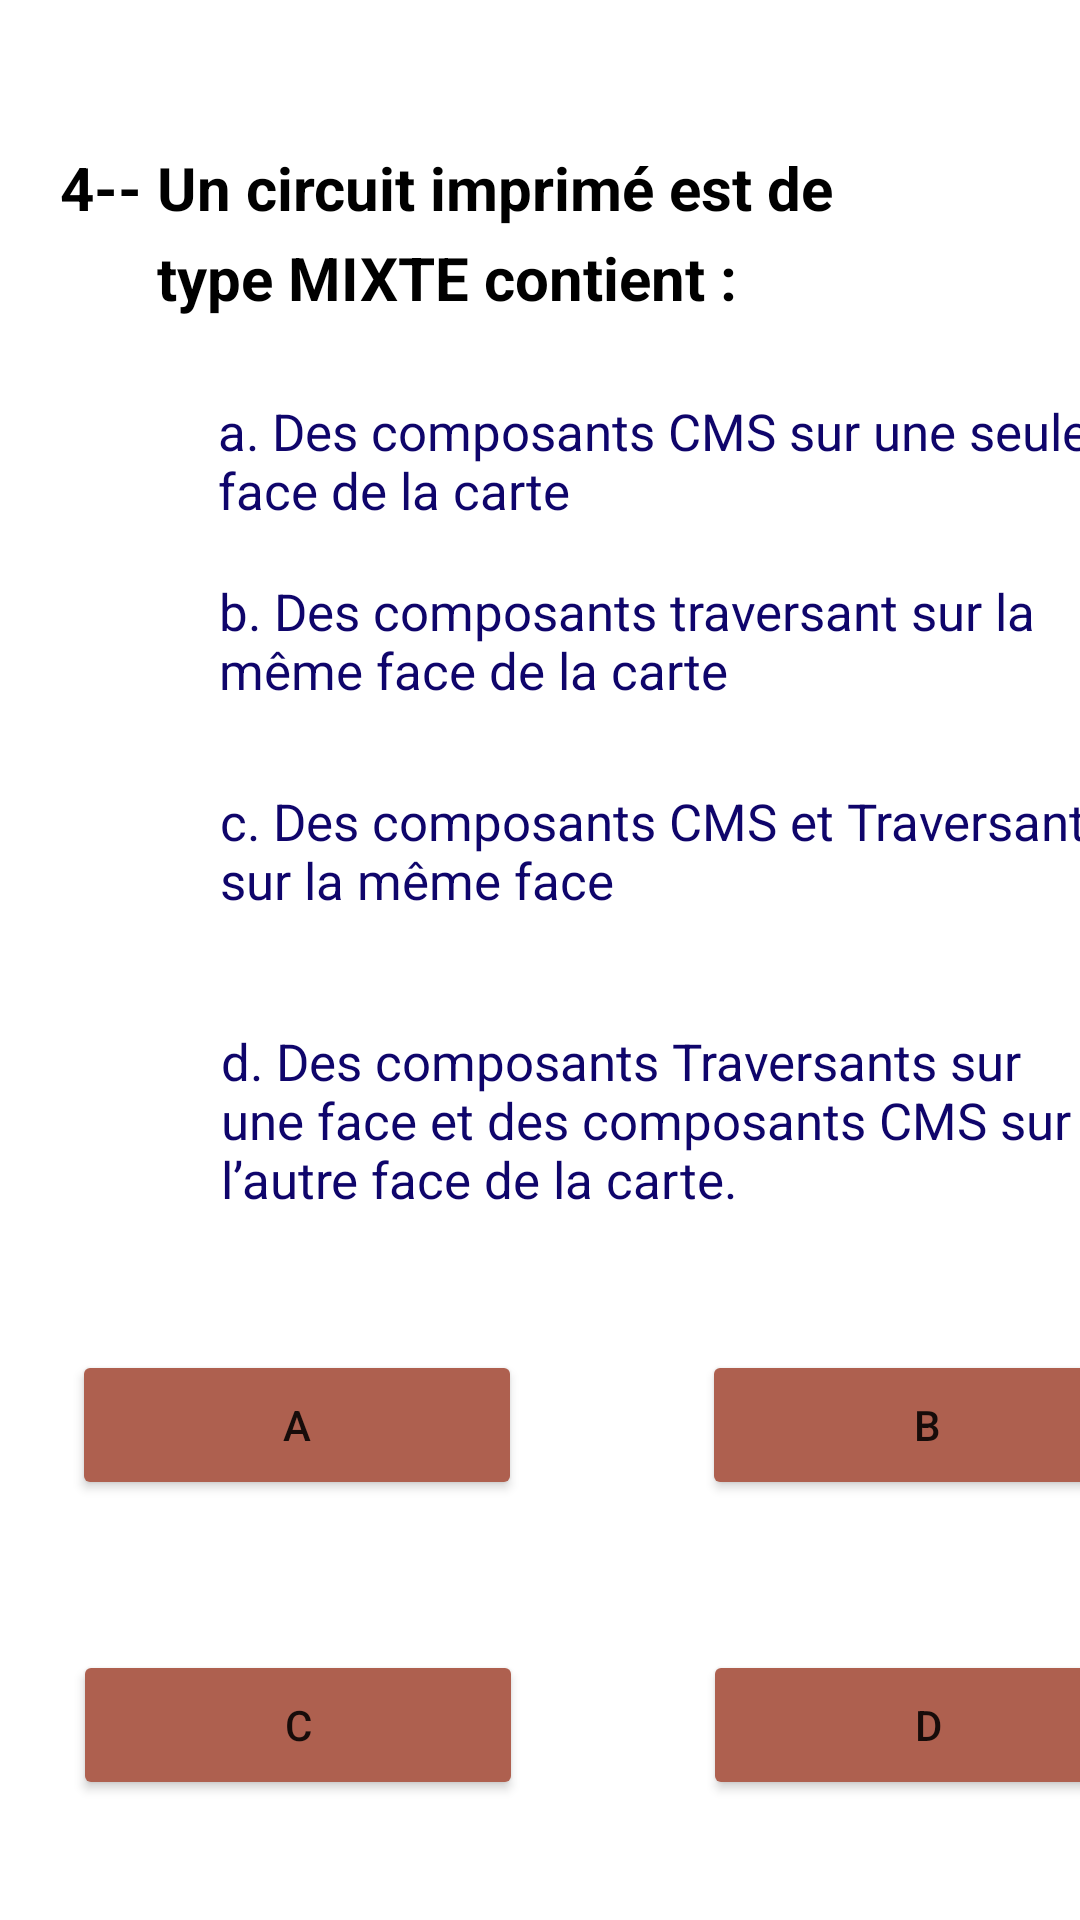

Here is an Android app screen rendered from its layout file. Give the layout XML and the strings, colors and styles it references.
<!-- AndroidManifest.xml: application theme Theme.Light -->
<!-- res/layout/activity_question4.xml -->
<?xml version="1.0" encoding="utf-8"?>
<LinearLayout xmlns:android="http://schemas.android.com/apk/res/android"
    xmlns:tools="http://schemas.android.com/tools"
    android:layout_width="match_parent"
    android:layout_height="match_parent"
    tools:context=".question4">
    <TextView
        android:layout_width="300dp"
        android:layout_height="80dp"
        android:layout_marginLeft="20dp"
        android:layout_marginTop="40dp"
        android:text="@string/_4_un_circuit_imprim_est_de"
        android:textStyle="bold"
        android:textColor="@color/black"
        android:textSize="20sp"
        android:layout_marginStart="20dp" />
    <TextView
        android:layout_width="300dp"
        android:layout_height="80dp"
        android:layout_marginLeft="-268dp"
        android:layout_marginTop="70dp"
        android:text="@string/type_mixte_contient"
        android:textStyle="bold"
        android:textColor="@color/black"
        android:textSize="20sp"
        android:layout_marginStart="-268dp" />


    <TextView
        android:layout_width="300dp"
        android:layout_height="80dp"
        android:text="@string/a_des_composants_cms_sur_une_seule_face_de_la_carte"
        android:layout_marginLeft="-280dp"
        android:textSize="17sp"
        android:textColor="#0f056b"
        android:layout_marginTop="120dp"
        android:layout_marginStart="-280dp" />
    <TextView
        android:layout_width="300dp"
        android:layout_height="80dp"
        android:text="@string/b_des_composants_traversant_sur_la_m_me_face_de_la_carte"
        android:layout_marginLeft="-300dp"
        android:textSize="17sp"
        android:textColor="#0f056b"
        android:layout_marginTop="180dp"
        android:layout_marginStart="-300dp" />

    <TextView
        android:layout_width="300dp"
        android:layout_height="80dp"
        android:layout_marginLeft="-300dp"
        android:layout_marginTop="250dp"
        android:text="@string/c_des_composants_cms_et_traversants_sur_la_m_me_face"
        android:textColor="#0f056b"
        android:textSize="17sp"
        android:layout_marginStart="-300dp" />
    <TextView
        android:layout_width="300dp"
        android:layout_height="80dp"
        android:layout_marginLeft="-300dp"
        android:layout_marginTop="330dp"
        android:text="@string/d_des_composants_traversants_sur_une_face_et_des_composants_cms_sur_l_autre_face_de_la_carte"
        android:textColor="#0f056b"
        android:textSize="17sp"
        android:layout_marginStart="-300dp" />

    <Button
        android:layout_width="150dp"
        android:layout_height="50dp"
        android:text="@string/a"
        android:layout_marginTop="450dp"
        android:backgroundTint="#AE604F"
        android:layout_marginLeft="-350dp"
        android:id="@+id/a"
        android:layout_marginStart="-350dp"
        tools:targetApi="lollipop" />
    <Button
        android:layout_width="150dp"
        android:layout_height="50dp"
        android:text="@string/b"
        android:layout_marginTop="450dp"
        android:backgroundTint="#AE604F"
        android:layout_marginLeft="60dp"
        android:id="@+id/b"
        tools:targetApi="lollipop"
        android:layout_marginStart="60dp" />
    <Button
        android:layout_width="150dp"
        android:layout_height="50dp"
        android:text="@string/c"
        android:layout_marginTop="550dp"
        android:backgroundTint="#AE604F"
        android:layout_marginLeft="-360dp"
        android:id="@+id/c"
        tools:targetApi="lollipop"
        android:layout_marginStart="-360dp" />
    <Button
        android:layout_width="150dp"
        android:layout_height="50dp"
        android:text="d"
        android:layout_marginTop="550dp"
        android:backgroundTint="#AE604F"
        android:layout_marginLeft="60dp"
        android:id="@+id/d"
        tools:ignore="HardcodedText"
        tools:targetApi="lollipop"
        android:layout_marginStart="60dp" />
</LinearLayout>
<!-- resources referenced by this layout -->
<resources>
  <string name="_4_un_circuit_imprim_est_de">4-- Un circuit imprimé est de</string>
  <string name="a">a</string>
  <string name="a_des_composants_cms_sur_une_seule_face_de_la_carte">a. Des composants CMS sur une seule face de la carte</string>
  <string name="b">b</string>
  <string name="b_des_composants_traversant_sur_la_m_me_face_de_la_carte">b. Des composants traversant sur la même face de la carte</string>
  <string name="c">C</string>
  <string name="c_des_composants_cms_et_traversants_sur_la_m_me_face">c. Des composants CMS et Traversants sur la même face</string>
  <string name="d_des_composants_traversants_sur_une_face_et_des_composants_cms_sur_l_autre_face_de_la_carte">d. Des composants Traversants sur une face et des composants CMS sur l’autre face de la carte.</string>
  <string name="type_mixte_contient">type MIXTE contient :</string>
  <style name="Theme.Light" parent="Theme.MaterialComponents.DayNight.NoActionBar">
          
          <item name="colorPrimary">@color/purple_500</item>
          <item name="colorPrimaryVariant">@color/purple_700</item>
          <item name="colorOnPrimary">@color/white</item>
          
          <item name="colorSecondary">@color/teal_200</item>
          <item name="colorSecondaryVariant">@color/teal_700</item>
          <item name="colorOnSecondary">@color/black</item>
          
          <item name="android:statusBarColor" tools:targetApi="l">?attr/colorPrimaryVariant</item>
          <item name="background_color">#FFFFFF</item>
          <item name="text_color">#000000</item>
          
      </style>
  <!-- not gathered from this repository: default colours our renderer supplied (Android Studio template values) -->
  <color name="purple_500">#FF6200EE</color>
  <color name="purple_700">#FF3700B3</color>
  <color name="teal_200">#FF03DAC5</color>
  <color name="teal_700">#FF018786</color>
  <color name="black">#FF000000</color>
  <color name="white">#FFFFFFFF</color>
</resources>
